Dataset: dataset (GitHub, ankemsaichaitanya/signlang_Detection). Classes: hello, I love you, please, sorry, thanks, yes.

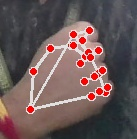
Label: sorry

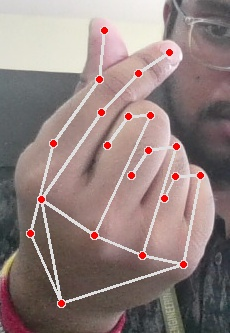
Label: I love you

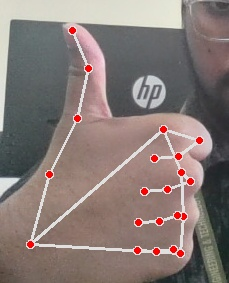
Label: thanks

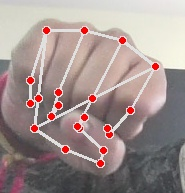
Label: yes

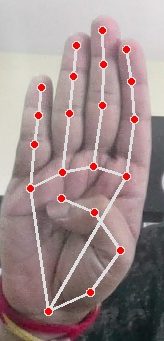
Label: hello

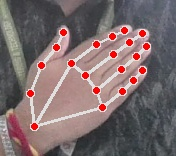
Label: please
